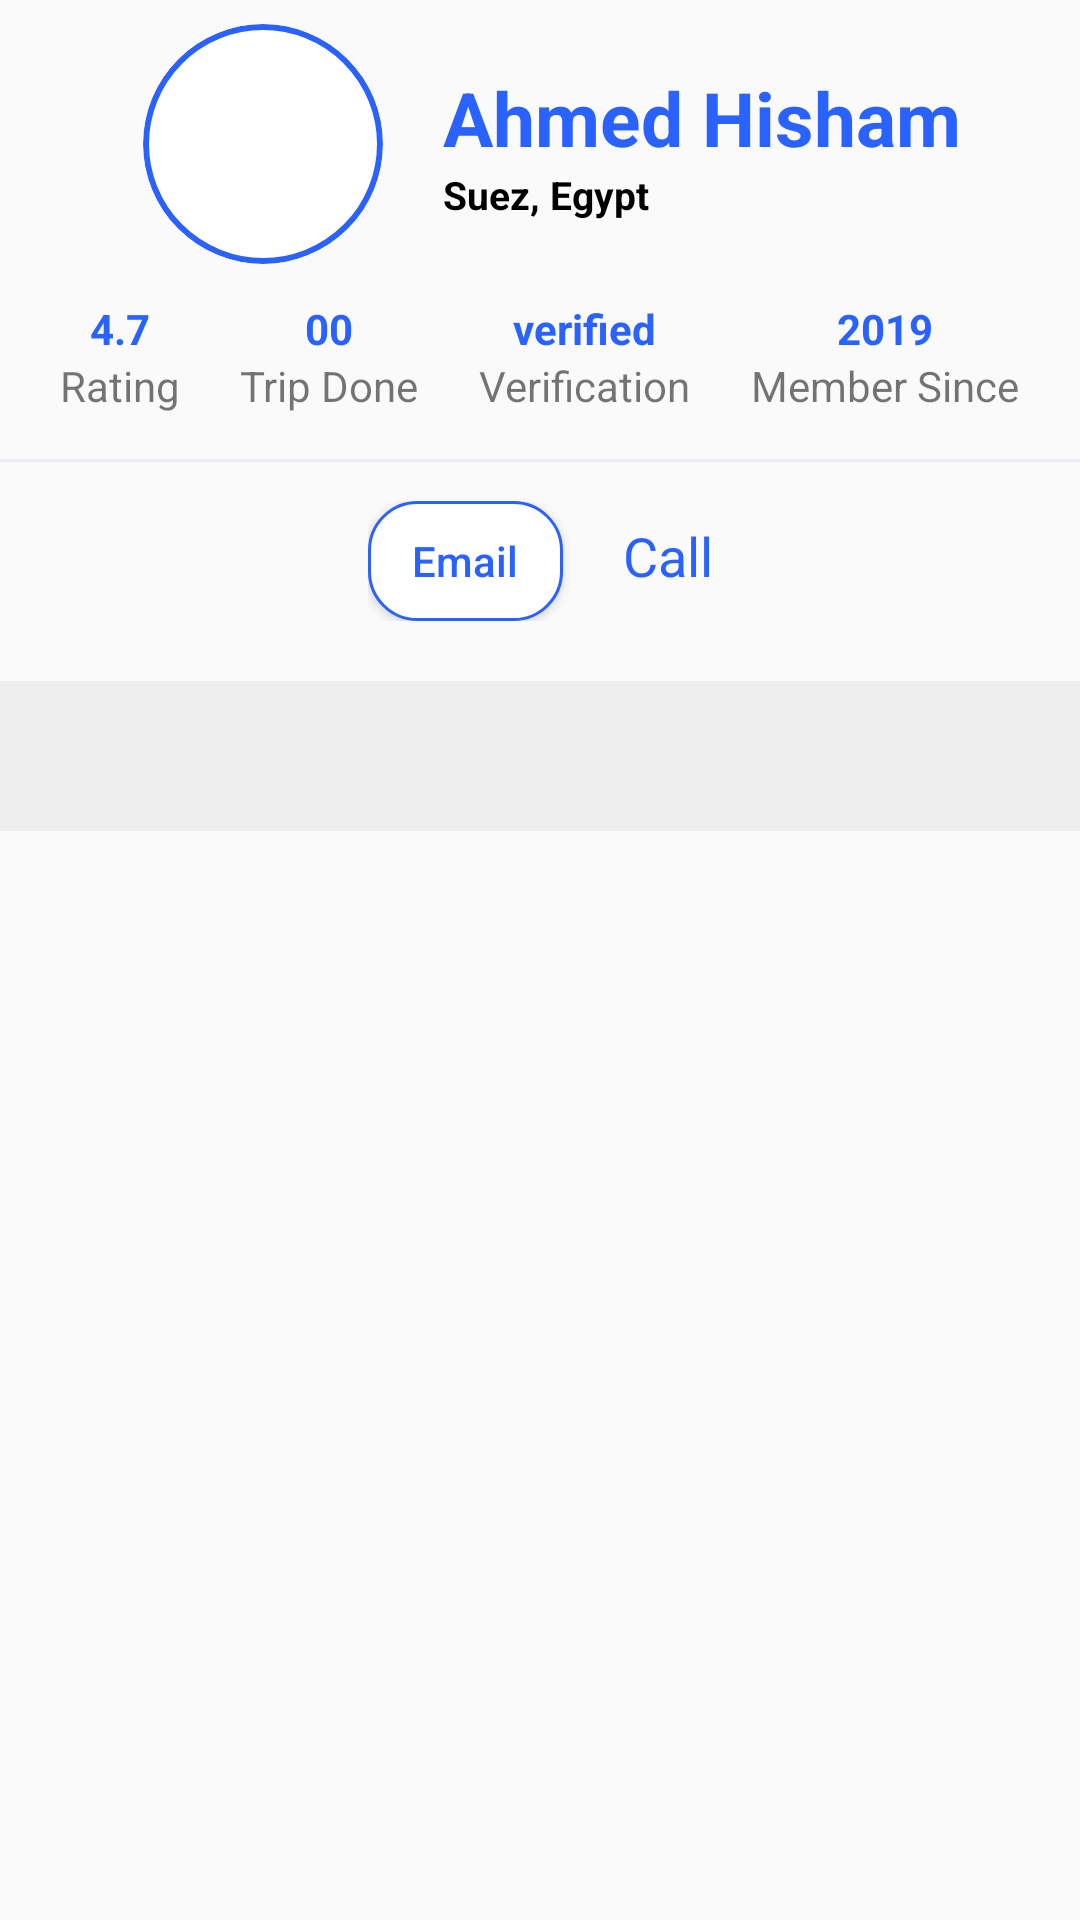

This screen was rendered from an Android layout file. Write that file and the resources it references.
<!-- AndroidManifest.xml: application theme AppTheme -->
<!-- res/layout/profile_service.xml -->
<?xml version="1.0" encoding="utf-8"?>
<androidx.constraintlayout.widget.ConstraintLayout
    xmlns:android="http://schemas.android.com/apk/res/android"
    xmlns:app="http://schemas.android.com/apk/res-auto"
    android:layout_width="match_parent"
    android:layout_height="match_parent"
    xmlns:tools="http://schemas.android.com/tools"
    tools:context=".profile.ProfileService"
    android:id="@+id/constraintProfile"
    >

    <LinearLayout
        android:id="@+id/linearLayout"
        android:layout_width="match_parent"
        android:layout_height="wrap_content"
        android:gravity="center_horizontal"
        android:orientation="vertical"
        app:layout_constraintEnd_toEndOf="parent"
        app:layout_constraintStart_toStartOf="parent"
        app:layout_constraintTop_toTopOf="parent"
        android:focusable="true">

        <androidx.constraintlayout.widget.ConstraintLayout
            android:layout_width="wrap_content"
            android:layout_height="wrap_content">

            <com.google.android.material.card.MaterialCardView
                android:id="@+id/materialCardView"
                android:layout_width="80dp"
                android:layout_height="80dp"
                android:layout_marginStart="8dp"
                android:layout_marginTop="8dp"
                app:cardCornerRadius="40dp"
                app:cardElevation="0dp"
                app:layout_constraintStart_toStartOf="parent"
                app:layout_constraintTop_toTopOf="parent"
                app:strokeColor="@color/colorPrimaryDark"
                app:strokeWidth="2dp">

                <ImageView
                    android:layout_width="match_parent"
                    android:layout_height="match_parent"
                    android:scaleType="centerCrop"
                    android:src="@drawable/test" />
            </com.google.android.material.card.MaterialCardView>


            <LinearLayout
                android:layout_width="wrap_content"
                android:layout_height="wrap_content"
                android:layout_gravity="center"
                android:layout_marginStart="20dp"
                android:orientation="vertical"
                app:layout_constraintBottom_toBottomOf="@+id/materialCardView"
                app:layout_constraintStart_toEndOf="@+id/materialCardView"
                app:layout_constraintTop_toTopOf="@+id/materialCardView">

                <TextView
                    android:layout_width="wrap_content"
                    android:layout_height="wrap_content"
                    android:text="Ahmed Hisham"
                    android:textColor="@color/colorPrimaryDark"
                    android:textSize="25sp"
                    android:textStyle="bold" />

                <TextView
                    android:layout_width="wrap_content"
                    android:layout_height="wrap_content"
                    android:text="Suez, Egypt"
                    android:textColor="@color/black"
                    android:textSize="13sp"
                    android:textStyle="bold" />
            </LinearLayout>
        </androidx.constraintlayout.widget.ConstraintLayout>



        <LinearLayout
            android:layout_margin="10dp"
            android:id="@+id/first"
            android:layout_width="match_parent"
            android:layout_height="wrap_content"
            android:layout_marginTop="10dp"
            android:layout_weight="1"
            android:orientation="horizontal"
            android:weightSum="4"
            >

            <LinearLayout
                android:layout_width="wrap_content"
                android:layout_height="wrap_content"
                android:layout_weight="1"
                android:gravity="center"
                android:orientation="vertical"
                android:layout_marginTop="2dp"
                android:layout_marginBottom="2dp">

                <TextView
                    android:layout_width="wrap_content"
                    android:layout_height="wrap_content"
                    android:gravity="center"
                    android:text="4.7"
                    android:textColor="@color/colorPrimaryDark"
                    android:textSize="14sp"
                    android:textStyle="bold" />

                <TextView
                    android:layout_width="wrap_content"
                    android:layout_height="wrap_content"
                    android:text="Rating" />

            </LinearLayout>

            <LinearLayout
                android:layout_marginTop="2dp"
                android:layout_marginBottom="2dp"
                android:layout_width="wrap_content"
                android:layout_height="wrap_content"
                android:layout_weight="1"
                android:gravity="center"
                android:orientation="vertical">

                <TextView
                    android:layout_width="wrap_content"
                    android:layout_height="wrap_content"
                    android:gravity="center"
                    android:text="00"
                    android:textColor="@color/colorPrimaryDark"
                    android:textSize="14sp"
                    android:textStyle="bold" />

                <TextView
                    android:layout_width="wrap_content"
                    android:layout_height="wrap_content"
                    android:text="Trip Done" />

            </LinearLayout>

            <LinearLayout
                android:layout_marginTop="2dp"
                android:layout_marginBottom="2dp"
                android:layout_width="wrap_content"
                android:layout_height="wrap_content"
                android:layout_weight="1"
                android:gravity="center"
                android:orientation="vertical">

                <TextView
                    android:layout_width="wrap_content"
                    android:layout_height="wrap_content"
                    android:gravity="center"
                    android:text="verified"
                    android:textColor="@color/colorPrimaryDark"
                    android:textSize="14sp"
                    android:textStyle="bold" />

                <TextView
                    android:layout_width="wrap_content"
                    android:layout_height="wrap_content"
                    android:text="Verification" />

            </LinearLayout>

            <LinearLayout
                android:layout_marginTop="2dp"
                android:layout_marginBottom="5dp"
                android:layout_width="wrap_content"
                android:layout_height="wrap_content"
                android:layout_weight="1"
                android:gravity="center"
                android:orientation="vertical">

                <TextView
                    android:layout_width="wrap_content"
                    android:layout_height="wrap_content"
                    android:gravity="center"
                    android:text="2019"
                    android:textColor="@color/colorPrimaryDark"
                    android:textSize="14sp"
                    android:textStyle="bold" />

                <TextView
                    android:layout_width="wrap_content"
                    android:layout_height="wrap_content"
                    android:text="Member Since" />

            </LinearLayout>

        </LinearLayout>

        <View
            android:layout_marginBottom="8dp"
            android:layout_width="match_parent"
            android:layout_height="1dp"
            android:background="@color/blue_grey_50"
            />

    </LinearLayout>
    <LinearLayout
        android:layout_marginTop="5dp"
        android:id="@+id/linearLayout2"
        android:layout_width="wrap_content"
        android:layout_height="wrap_content"
        android:layout_marginStart="8dp"
        android:layout_marginEnd="8dp"
        android:orientation="horizontal"
        app:layout_constraintEnd_toEndOf="parent"
        app:layout_constraintStart_toStartOf="parent"
        app:layout_constraintTop_toBottomOf="@+id/linearLayout">

        <Button
            android:layout_width="65dp"
            android:layout_height="40dp"
            android:background="@drawable/blue_stroke"
            android:text="Email"
            android:textAllCaps="false"
            android:textColor="@color/colorPrimaryDark" />

        <TextView
            android:layout_width="wrap_content"
            android:layout_height="wrap_content"
            android:layout_marginStart="20dp"
                android:text="Call"
                android:textAllCaps="false"
                android:textColor="@color/colorPrimaryDark"
                android:textSize="18sp" />

        </LinearLayout>

        <androidx.recyclerview.widget.RecyclerView
            android:background="@color/grey_200"
            android:id="@+id/recycler"
            android:layout_width="match_parent"
            android:layout_height="0dp"
            android:layout_marginTop="20dp"
            android:clipToPadding="false"
            android:paddingBottom="50dp"
            app:layout_constraintEnd_toEndOf="parent"
            app:layout_constraintStart_toStartOf="parent"
            app:layout_constraintTop_toBottomOf="@+id/linearLayout2" />



    </androidx.constraintlayout.widget.ConstraintLayout>
<!-- resources referenced by this layout -->
<resources>
  <color name="black">@android:color/black</color>
  <color name="blue_grey_50">#eceff1</color>
  <color name="colorPrimaryDark">#2962ff</color>
  <color name="grey_200">#eeeeee</color>
  <!-- drawable blue_stroke (drawable) -->
  <?xml version="1.0" encoding="utf-8"?>
  <shape xmlns:android="http://schemas.android.com/apk/res/android"
      android:shape="rectangle">
      <solid android:color="#ffffff"/>
      <corners
          android:radius="16dp" />
      <stroke
          android:width="1dp"
          android:color="@color/colorPrimaryDark" />
  </shape>
  <style name="AppTheme" parent="Theme.MaterialComponents.Light.NoActionBar.Bridge">
          
  
          <item name="android:windowLightStatusBar" tools:targetApi="m">true</item>
          <item name="android:windowLightNavigationBar" tools:targetApi="o_mr1">true</item>
          <item name="colorPrimary">@color/colorAccent</item>
          <item name="colorPrimaryDark">@color/colorAccent</item>
          <item name="colorAccent">@color/colorAccent</item>
          <item name="android:statusBarColor">#ffffff</item>
          <item name="android:navigationBarColor">@color/colorPrimaryDark</item>
      </style>
  <color name="colorAccent">#428bca</color>
</resources>
